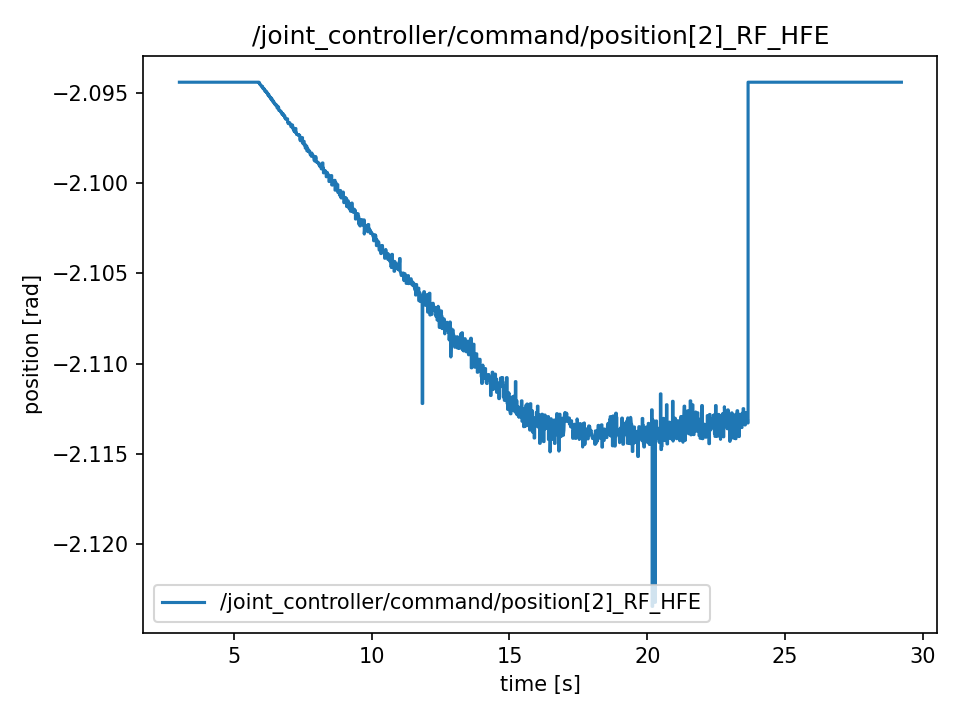

The data file committed next to this chart (first rows):
t, value
3.028, -2.094
3.029, -2.094
3.031, -2.094
3.031, -2.094
3.036, -2.094
3.036, -2.094
3.053, -2.094
3.053, -2.094
3.073, -2.094
3.074, -2.094
3.093, -2.094
3.094, -2.094
3.113, -2.094
3.113, -2.094
3.133, -2.094
3.134, -2.094
3.153, -2.094
3.153, -2.094
3.173, -2.094
3.173, -2.094
3.194, -2.094
3.195, -2.094
3.213, -2.094
3.213, -2.094
3.233, -2.094
3.234, -2.094
3.253, -2.094
3.253, -2.094
3.273, -2.094
3.273, -2.094
3.293, -2.094
3.293, -2.094
3.313, -2.094
3.314, -2.094
3.333, -2.094
3.333, -2.094
3.353, -2.094
3.354, -2.094
3.373, -2.094
3.374, -2.094
3.393, -2.094
3.393, -2.094
3.413, -2.094
3.414, -2.094
3.433, -2.094
3.433, -2.094
3.453, -2.094
3.453, -2.094
3.473, -2.094
3.474, -2.094
3.493, -2.094
3.493, -2.094
3.514, -2.094
3.515, -2.094
3.533, -2.094
3.533, -2.094
3.553, -2.094
3.553, -2.094
3.573, -2.094
3.573, -2.094
... 2,564 more rows
